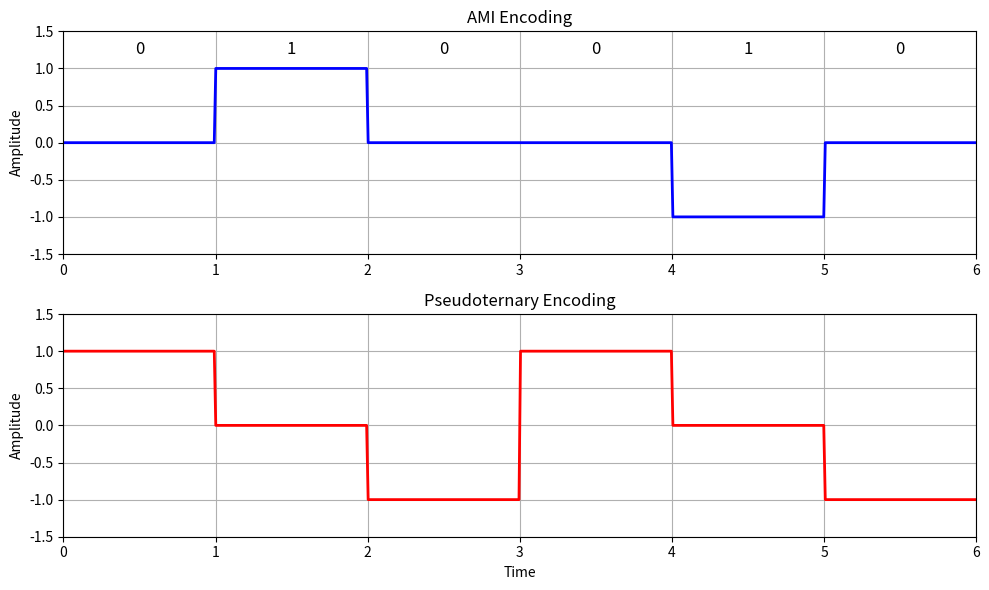

Write the Python code that produced this figure.
import matplotlib.pyplot as plt
import numpy as np

# Time for 6 bits, 800 samples total
time = np.linspace(0, 6, 600)

# Bit sequences for AMI and Pseudoternary
ami_bits = [0, 1, 0, 0, 1, 0]
pseudo_bits_corrected = [0, 1, 0, 0, 1, 0]

# AMI Signal: Alternate polarity for '1's, '0' stays at zero
ami_signal = np.zeros_like(time)
last_pulse = -1  # Start the first pulse direction as negative

for i, bit in enumerate(ami_bits):
    if bit == 1:
        last_pulse *= -1  # Flip polarity
        ami_signal[i * 100:(i + 1) * 100] = last_pulse  # Set pulse for this bit

# Pseudoternary Signal: '0' alternates, '1' stays at zero
pseudo_signal = np.zeros_like(time)
last_pulse = -1  # Start the first pulse direction as negative

for i, bit in enumerate(pseudo_bits_corrected):
    if bit == 0:
        last_pulse *= -1  # Flip polarity
        pseudo_signal[i * 100:(i + 1) * 100] = last_pulse  # Set pulse for this bit

# Create figure and plot
plt.figure(figsize=(10, 6))

# Plot AMI Encoding
plt.subplot(2, 1, 1)
plt.plot(time, ami_signal, color='blue', linewidth=2)
plt.title('AMI Encoding')
plt.ylim([-1.5, 1.5])
plt.xlim([0, 6])  # Adjust x-axis to match time range
plt.ylabel('Amplitude')
plt.grid(True)

# Add bit markers for AMI
for i, bit in enumerate(ami_bits):
    plt.text(i + 0.5, 1.2, str(bit), fontsize=12, ha='center', color='black')

# Plot Pseudoternary Encoding
plt.subplot(2, 1, 2)
plt.plot(time, pseudo_signal, color='red', linewidth=2)
plt.title('Pseudoternary Encoding')
plt.ylim([-1.5, 1.5])
plt.xlim([0, 6])  # Adjust x-axis to match time range
plt.ylabel('Amplitude')
plt.grid(True)

# Set x-axis label
plt.xlabel('Time')

# Adjust layout and show plot
plt.tight_layout()
plt.show()